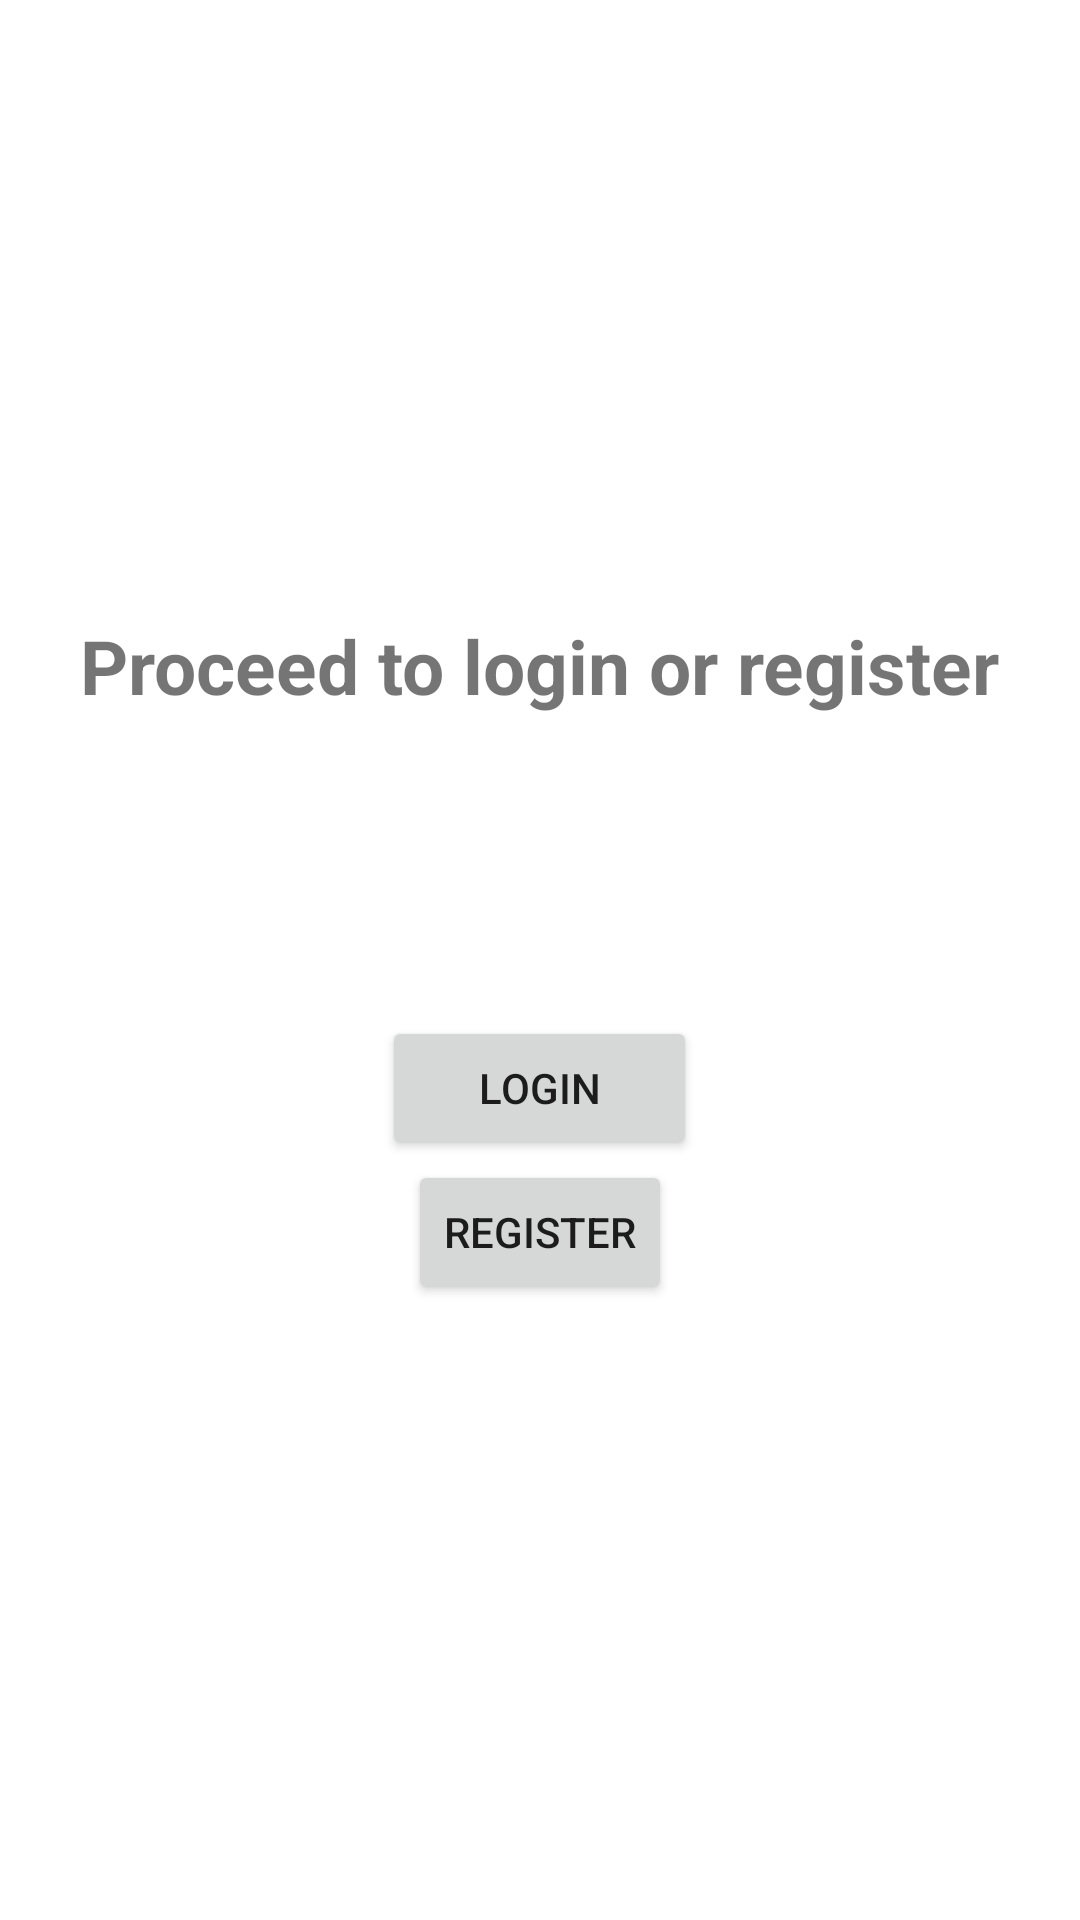

Here is an Android app screen rendered from its layout file. Give the layout XML and the strings, colors and styles it references.
<!-- AndroidManifest.xml: application theme Theme.Today -->
<!-- res/layout/activity_main.xml -->
<?xml version="1.0" encoding="utf-8"?>

<LinearLayout xmlns:android="http://schemas.android.com/apk/res/android"
    xmlns:app="http://schemas.android.com/apk/res-auto"
    xmlns:tools="http://schemas.android.com/tools"
    android:layout_width="match_parent"
    android:layout_height="match_parent"
    tools:context=".StartActivity"
    android:gravity="center"
    android:orientation="vertical">

    <TextView
        android:layout_width="wrap_content"
        android:layout_height="wrap_content"
        android:text="Proceed to login or register"
        android:textSize="25sp"
        android:textStyle="bold" />
    <Button
        android:layout_width="105dp"
        android:layout_height="wrap_content"
        android:id="@+id/login"
        android:text="Login"
        android:layout_marginTop="100dp"/>
    <Button
        android:layout_width="wrap_content"
        android:layout_height="wrap_content"
        android:id="@+id/register"
        android:text="Register"/>

</LinearLayout>
<!-- resources referenced by this layout -->
<resources>
  <style name="Theme.Today" parent="Theme.MaterialComponents.Light.NoActionBar">
          
          <item name="colorPrimary">@color/purple_500</item>
          <item name="colorPrimaryVariant">@color/purple_700</item>
          <item name="colorOnPrimary">@color/white</item>
          
          <item name="colorSecondary">@color/teal_200</item>
          <item name="colorSecondaryVariant">@color/teal_700</item>
          <item name="colorOnSecondary">@color/black</item>
          
          <item name="android:statusBarColor" tools:targetApi="l">?attr/colorPrimaryVariant</item>
          
      </style>
  <!-- not gathered from this repository: default colours our renderer supplied (Android Studio template values) -->
  <color name="purple_500">#FF6200EE</color>
  <color name="purple_700">#FF3700B3</color>
  <color name="teal_200">#FF03DAC5</color>
  <color name="teal_700">#FF018786</color>
  <color name="black">#FF000000</color>
  <color name="white">#FFFFFFFF</color>
</resources>
